Run: headless pygame with SDL's dummy video driver; simulated clock (each Clock.tick advances the game by its frame time, no real sleeping); random seed 0; keys injected as events and as key.get_pressed() state; no mouse input.
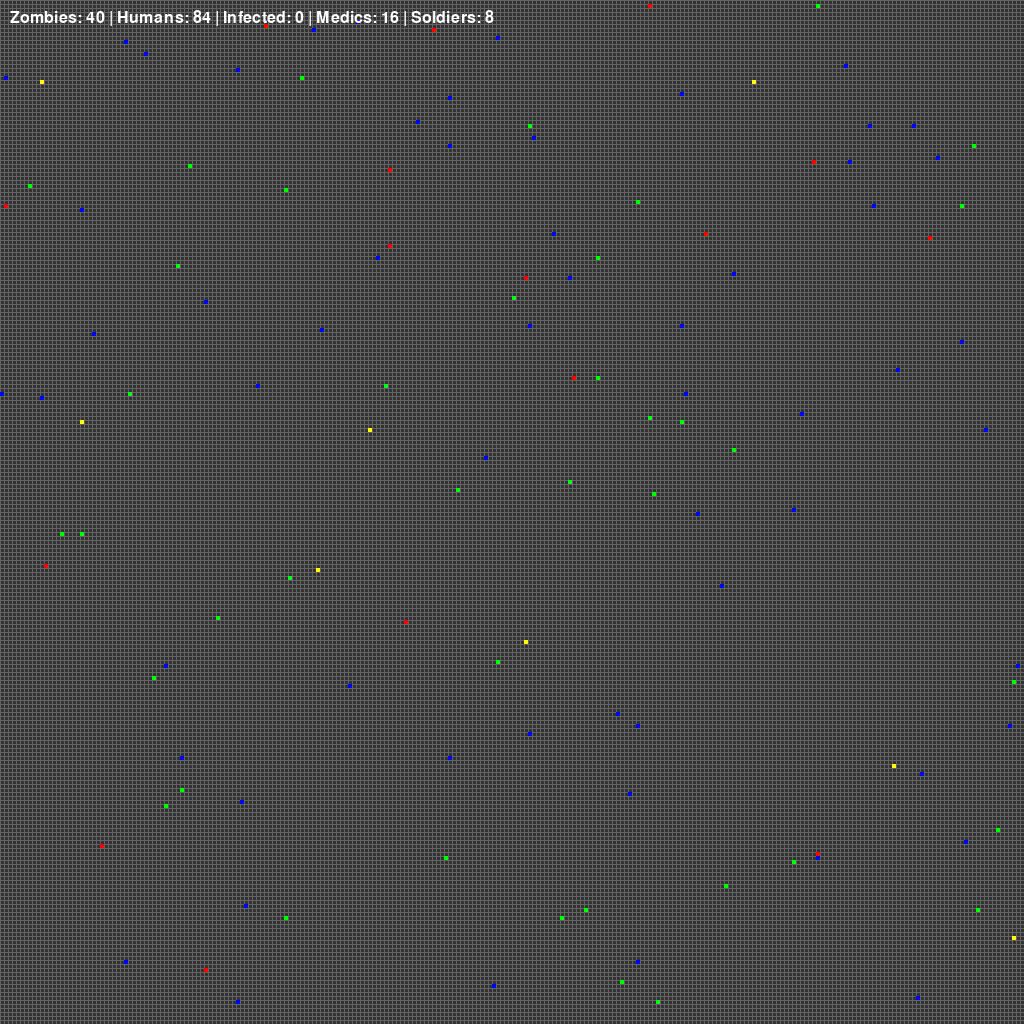
Frame 1 of 4 · flips 1–60 · no input
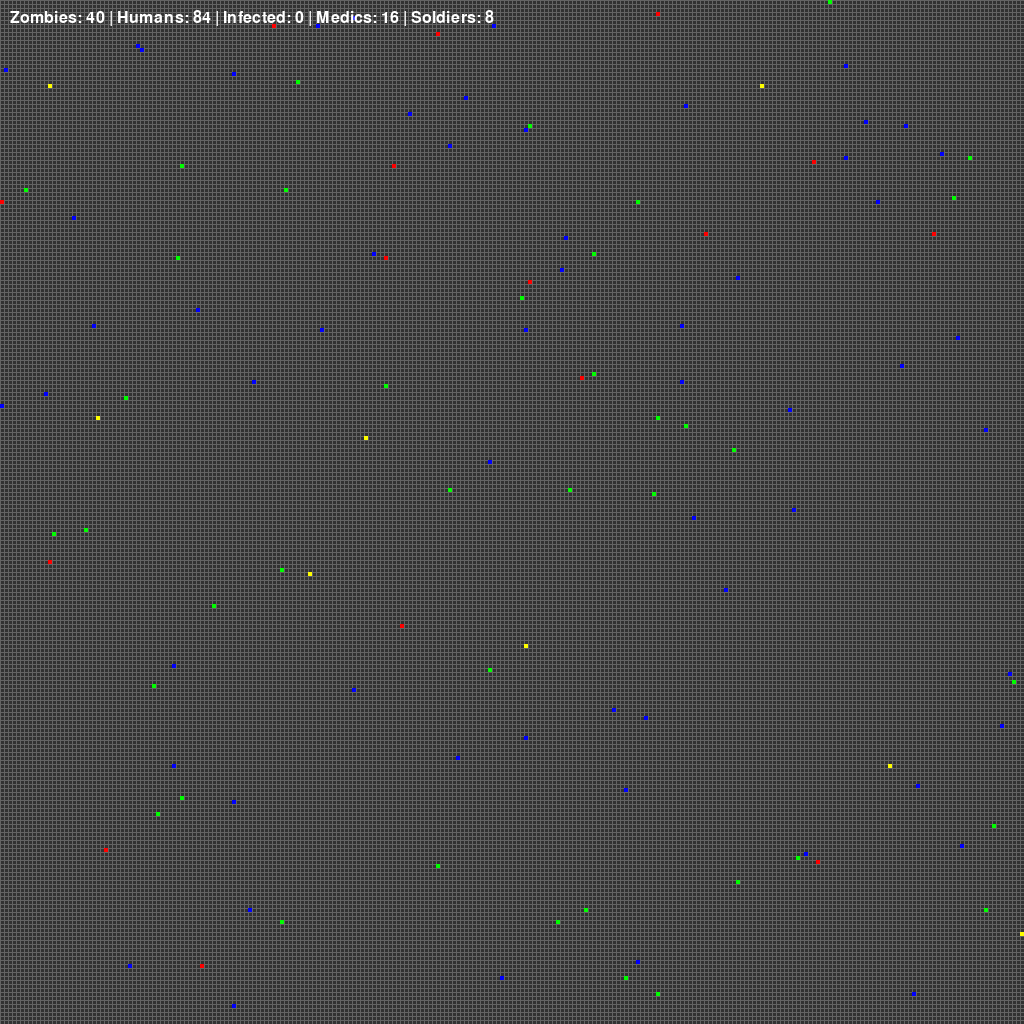
Frame 2 of 4 · flips 61–180 · tapped SPACE, RETURN · held RIGHT (→), D
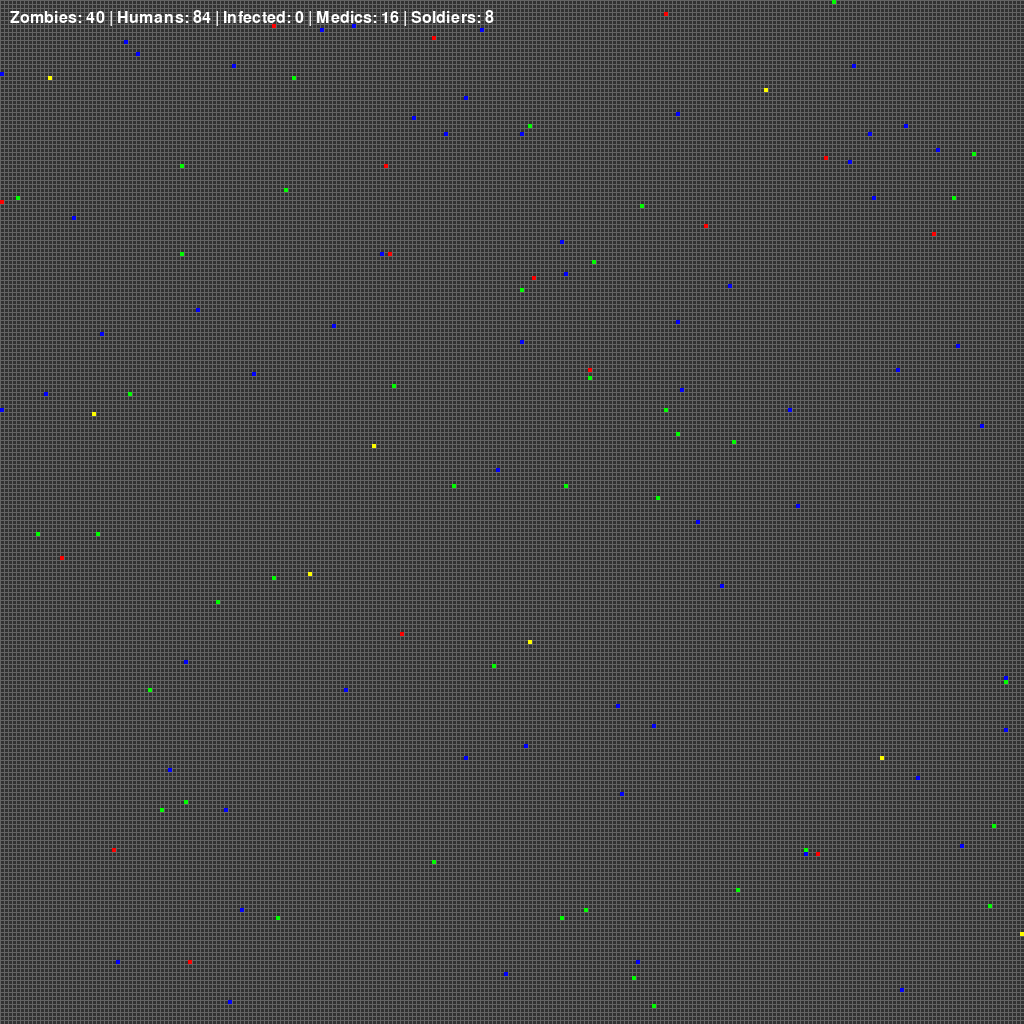
Frame 3 of 4 · flips 181–300 · held DOWN (↓), S
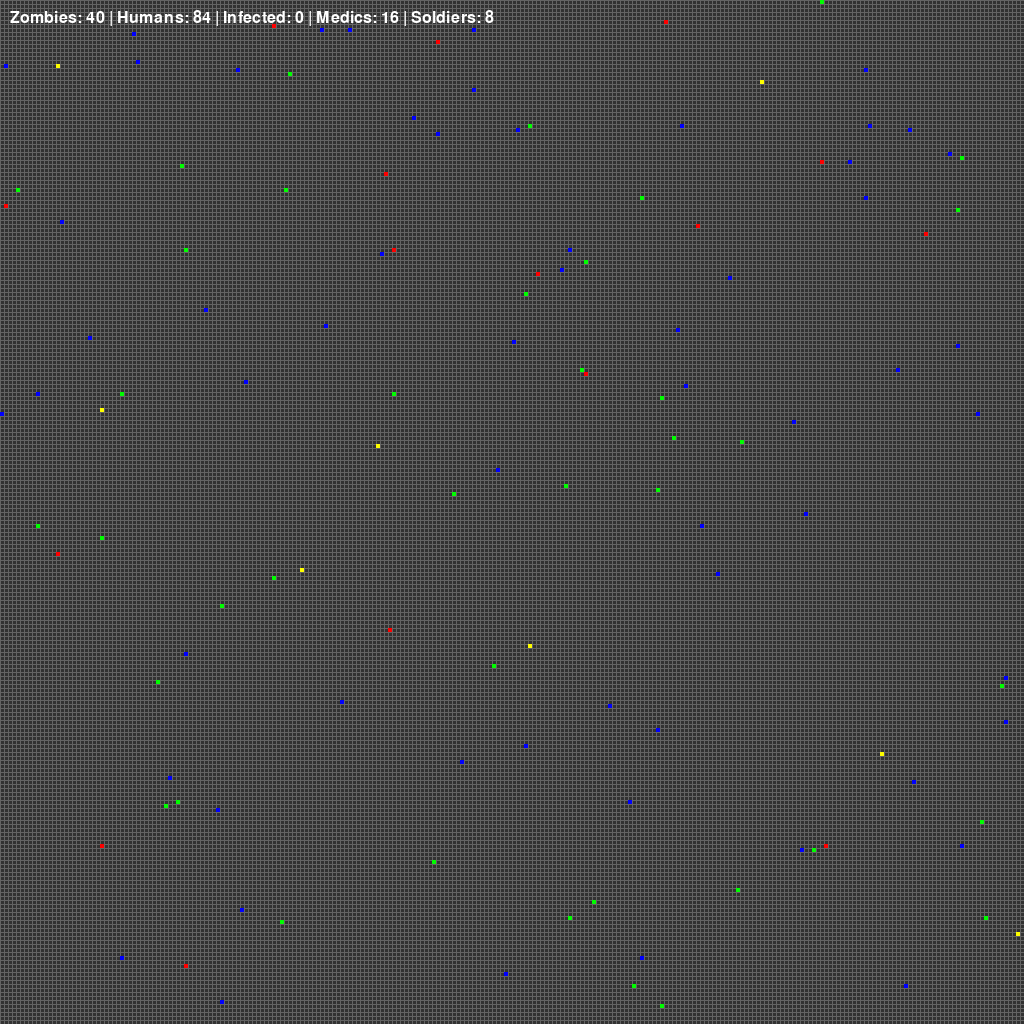
Frame 4 of 4 · flips 301–420 · held LEFT (←), A, UP (↑), W

The pygame program that drew these frames:

import pygame
import random
import math

pygame.init()

GRID_SIZE = 256
CELL_SIZE = 4  # Each cell is 20x20 pixels
WINDOW_SIZE = GRID_SIZE * CELL_SIZE
MOVE_INTERVAL = 500  # milliseconds (0.5 seconds)
FPS = 60

COLOR_BACKGROUND = (50, 50, 50)
COLOR_GRID = (100, 100, 100)
COLOR_ZOMBIE = (0, 255, 0)
COLOR_HUMAN = (0, 0, 255)
COLOR_INFECTED = (255, 165, 0)
COLOR_MEDIC = (255, 0, 0)
COLOR_SOLIDIER = (255, 255, 0)

class Character:
    """Base class for all characters on the grid"""
    
    char_type_name = "Character"
    color = (255, 255, 255)
    move_speed = MOVE_INTERVAL
    signals = []
    
    def __init__(self, x, y, grid=None):
        self.x = x
        self.y = y
        self.grid = grid
        self.last_move_time = pygame.time.get_ticks()
    
    def update(self, current_time):
        """Update character movement based on elapsed time"""
        if current_time - self.last_move_time >= self.move_speed:
            self.move()
            self.act()
            self.last_move_time = current_time
    
    def move(self):
        """Move character randomly in one of 4 directions"""
        direction = random.choice([(0, 1), (0, -1), (1, 0), (-1, 0)])
        new_x = self.x + direction[0]
        new_y = self.y + direction[1]
        
        self.x = max(0, min(GRID_SIZE - 1, new_x))
        self.y = max(0, min(GRID_SIZE - 1, new_y))
    
    def act(self):
        """Perform character-specific action (override in subclasses)"""
        pass
    
    def send_signal(self, signal_type, broadcast_range=3, data=None):
        """Send a signal to nearby characters"""
        if not self.grid:
            return
        
        for character in self.grid.characters:
            if character is self:
                continue
            
            dx = self.x - character.x
            dy = self.y - character.y
            distance = math.sqrt(dx*dx + dy*dy)
            
            # Send signal if in range
            if distance <= broadcast_range:
                character.receive_signal(signal_type, {
                    "source": self,
                    "source_pos": (self.x, self.y),
                    "distance": distance,
                    "data": data
                })
    
    def receive_signal(self, signal_type, signal_data):
        """Receive a signal from another character"""
        self.signals.append({
            "type": signal_type,
            "data": signal_data,
            "time": pygame.time.get_ticks()
        })
    
    def process_signals(self):
        """Process all received signals (override in subclasses for custom behavior)"""
        self.signals.clear()
    
    def draw(self, screen):
        """Draw character on screen"""
        pixel_x = self.x * CELL_SIZE
        pixel_y = self.y * CELL_SIZE
        pygame.draw.rect(screen, self.color, (pixel_x, pixel_y, CELL_SIZE, CELL_SIZE))
    
    def get_type_name(self):
        """Return character type name"""
        return self.char_type_name
    
    def get_surrounding_characters(self, radius=3):
        """Get characters within a certain radius"""
        if not self.grid:
            return []
        
        nearby_characters = []
        for character in self.grid.characters:
            if character is self:
                continue
            
            dx = self.x - character.x
            dy = self.y - character.y
            distance = math.sqrt(dx*dx + dy*dy)
            
            if distance <= radius:
                nearby_characters.append(character)
        
        return nearby_characters


class Zombie(Character):
    """Zombie character - moves aggressively"""
    
    char_type_name = "Zombie"
    color = COLOR_ZOMBIE
    move_speed = MOVE_INTERVAL
    INFECTION_RANGE = 1.99
    INFECTION_COOLDOWN = 5000
    
    def __init__(self, x, y, grid=None):
        super().__init__(x, y, grid)
        self.last_infection_time = 5000
    
    def act(self):
        """Zombies perform aggressive behavior - infect nearby humans"""
        if not self.grid:
            return
        
        current_time = pygame.time.get_ticks()
        
        # Check if infection is off cooldown
        if current_time - self.last_infection_time < self.INFECTION_COOLDOWN:
            return
        
        # Check for infectable characters in range
        for character in self.grid.characters:
            if isinstance(character, (Human, Medic, Soldier)):
                dx = self.x - character.x
                dy = self.y - character.y
                distance = math.sqrt(dx*dx + dy*dy)
                
                # Infect if in range
                if distance <= self.INFECTION_RANGE:
                    self.infect_character(character)
                    self.last_infection_time = current_time
                    break
    
    def infect_character(self, character):
        """Convert a character to infected"""
        if self.grid:
            idx = self.grid.characters.index(character)
            infected = Infected(character.x, character.y, self.grid, previous_type=character.get_type_name())
            self.grid.characters[idx] = infected


class Human(Character):
    """Human character - moves defensively"""
    
    char_type_name = "Human"
    color = COLOR_HUMAN
    move_speed = MOVE_INTERVAL
    THREAT_DETECTION_RANGE = 3.0
    THREAT_BROADCAST_RANGE = 7.0
    
    def __init__(self, x, y, grid=None):
        super().__init__(x, y, grid)
    
    def act(self):
        """Humans perform survival behavior - broadcast threat information"""
        if not self.grid:
            return
        
        # Scan for zombies and infected nearby
        threats = []
        for character in self.grid.characters:
            if isinstance(character, (Zombie, Infected)):
                dx = self.x - character.x
                dy = self.y - character.y
                distance = math.sqrt(dx*dx + dy*dy)
                
                # Add to threats if in detection range
                if distance <= self.THREAT_DETECTION_RANGE:
                    threats.append({
                        "type": "Zombie" if isinstance(character, Zombie) else "Infected",
                        "position": (character.x, character.y),
                        "distance": distance
                    })
        
        # Broadcast threat information if threats detected
        if threats:
            self.broadcast_threat_info(threats)
    
    def broadcast_threat_info(self, threats):
        """Broadcast threat information to nearby characters"""
        if not self.grid:
            return
        
        for character in self.grid.characters:
            if character is self:
                continue
            
            dx = self.x - character.x
            dy = self.y - character.y
            distance = math.sqrt(dx*dx + dy*dy)
            
            # Send threat info if in broadcast range
            if distance <= self.THREAT_BROADCAST_RANGE:
                character.receive_signal("threat_alert", {
                    "source": self,
                    "source_pos": (self.x, self.y),
                    "threats": threats
                })


class Infected(Character):
    """Infected character - in transition state"""
    
    char_type_name = "Infected"
    previous_type = "Human"
    color = COLOR_INFECTED
    move_speed = int(MOVE_INTERVAL * 0.75)
    TRANSFORMATION_TIME = 10000
    BROADCAST_RANGE = 5.0
    
    def __init__(self, x, y, grid=None, previous_type=None):
        super().__init__(x, y, grid)
        self.infection_start_time = pygame.time.get_ticks()
        if previous_type:
            self.previous_type = previous_type
    
    def act(self):
        """Infected perform transitional behavior - transform to zombie and broadcast"""
        if not self.grid:
            return
        
        current_time = pygame.time.get_ticks()
        time_infected = current_time - self.infection_start_time
        
        self.broadcast_infected_status()
        
        if time_infected >= self.TRANSFORMATION_TIME:
            self.transform_to_zombie()
    
    def broadcast_infected_status(self):
        """Broadcast infected status to nearby characters"""
        if not self.grid:
            return
        
        for character in self.grid.characters:
            if character is self:
                continue
            
            dx = self.x - character.x
            dy = self.y - character.y
            distance = math.sqrt(dx*dx + dy*dy)
            
            # Send infected status if in broadcast range
            if distance <= self.BROADCAST_RANGE:
                character.receive_signal("got infected", {
                    "source": self,
                    "source_pos": (self.x, self.y),
                    "distance": distance,
                    "time_until_zombie": self.TRANSFORMATION_TIME - (pygame.time.get_ticks() - self.infection_start_time)
                })
    
    def transform_to_zombie(self):
        """Convert this infected to zombie"""
        if self.grid:
            idx = self.grid.characters.index(self)
            zombie = Zombie(self.x, self.y, self.grid)
            self.grid.characters[idx] = zombie


class Medic(Human):
    """Medic character - supports humans"""
    
    char_type_name = "Medic"
    color = COLOR_MEDIC
    move_speed = MOVE_INTERVAL
    HEAL_RANGE = 2.0  # Grid cells
    HEAL_TIME = 20000  # milliseconds before can heal again
    
    def __init__(self, x, y, grid=None):
        super().__init__(x, y, grid)
        self.last_heal_time = pygame.time.get_ticks()
        # self.heal_ticks = 0
    
    def act(self):
        """Medics perform healing/support behavior"""
        if not self.grid:
            return
        
        current_time = pygame.time.get_ticks()
        time_infected = current_time - self.last_heal_time
        
        if time_infected >= self.HEAL_TIME:
            return
        
        for character in self.grid.characters:
            if isinstance(character, Infected):
                dx = self.x - character.x
                dy = self.y - character.y
                distance = math.sqrt(dx*dx + dy*dy)
                
                # Heal if in range
                if distance <= self.HEAL_RANGE:
                    self.heal_infected(character)
                    break  # Only heal one infected per cooldown
    
    def heal_infected(self, infected):
        """Convert infected back to their previous type and broadcast healing"""
        if self.grid:
            idx = self.grid.characters.index(infected)
            
            # Restore to previous type based on stored type
            previous_type = infected.previous_type
            
            if previous_type == "Human":
                healed = Human(infected.x, infected.y, self.grid)
            elif previous_type == "Medic":
                healed = Medic(infected.x, infected.y, self.grid)
            elif previous_type == "Soldier":
                healed = Soldier(infected.x, infected.y, self.grid)
            else:
                healed = Human(infected.x, infected.y, self.grid)  # Default to Human
            
            self.grid.characters[idx] = healed
            
            # Broadcast healing action to nearby characters
            self.broadcast_heal(healed, previous_type)
    
    def broadcast_heal(self, healed_character, healed_type):
        """Broadcast healing action to nearby characters"""
        if not self.grid:
            return
        
        broadcast_range = 7.0  # Grid cells
        
        for character in self.grid.characters:
            if character is self or character is healed_character:
                continue
            
            dx = self.x - character.x
            dy = self.y - character.y
            distance = math.sqrt(dx*dx + dy*dy)
            
            # Send healing info if in broadcast range
            if distance <= broadcast_range:
                character.receive_signal("healing_performed", {
                    "medic": self,
                    "medic_pos": (self.x, self.y),
                    "healed_pos": (healed_character.x, healed_character.y),
                    "healed_type": healed_type,
                    "distance": distance
                })


class Soldier(Human):
    """Soldier character - combat specialist"""
    
    char_type_name = "Soldier"
    color = COLOR_SOLIDIER
    move_speed = int(MOVE_INTERVAL * 0.8)  # Soldiers move slightly faster
    KILL_RANGE = 3.0  # Grid cells
    KILL_COOLDOWN = 5000  # milliseconds
    
    def __init__(self, x, y, grid=None):
        super().__init__(x, y, grid)
        self.last_kill_time = 0
    
    def act(self):
        """Soldiers perform combat behavior - kill one zombie in range per cooldown"""
        if not self.grid:
            return
        
        current_time = pygame.time.get_ticks()
        
        # Check if killing is off cooldown
        if current_time - self.last_kill_time < self.KILL_COOLDOWN:
            return
        
        # Find first zombie in range
        for character in self.grid.characters:
            if isinstance(character, Zombie):
                dx = self.x - character.x
                dy = self.y - character.y
                distance = math.sqrt(dx*dx + dy*dy)
                
                # Kill if in range
                if distance <= self.KILL_RANGE:
                    kill_pos = (character.x, character.y)
                    self.grid.characters.remove(character)
                    self.last_kill_time = current_time
                    self.broadcast_kill(kill_pos)
                    break
    
    def broadcast_kill(self, kill_pos):
        """Broadcast kill action to nearby characters"""
        if not self.grid:
            return
        
        broadcast_range = 7.0
        
        for character in self.grid.characters:
            if character is self:
                continue
            
            dx = self.x - character.x
            dy = self.y - character.y
            distance = math.sqrt(dx*dx + dy*dy)
            
            # Send kill info if in broadcast range
            if distance <= broadcast_range:
                character.receive_signal("zombies_killed", {
                    "soldier": self,
                    "soldier_pos": (self.x, self.y),
                    "kill_position": kill_pos,
                    "distance": distance
                })


class Grid:
    """Represents the game grid and manages characters"""
    
    def __init__(self, num_zombies=10, num_humans=15, num_infected=5, num_medics=2, num_soldiers=2):
        self.characters = []
        
        # Create zombies
        for _ in range(num_zombies):
            x = random.randint(0, GRID_SIZE - 1)
            y = random.randint(0, GRID_SIZE - 1)
            self.characters.append(Zombie(x, y, self))
        
        # Create humans
        for _ in range(num_humans):
            x = random.randint(0, GRID_SIZE - 1)
            y = random.randint(0, GRID_SIZE - 1)
            self.characters.append(Human(x, y, self))
        
        # Create infected
        for _ in range(num_infected):
            x = random.randint(0, GRID_SIZE - 1)
            y = random.randint(0, GRID_SIZE - 1)
            self.characters.append(Infected(x, y, self))
            
        # Create medics
        for _ in range(num_medics):
            x = random.randint(0, GRID_SIZE - 1)
            y = random.randint(0, GRID_SIZE - 1)
            self.characters.append(Medic(x, y, self))
        
        # Create soldiers
        for _ in range(num_soldiers):
            x = random.randint(0, GRID_SIZE - 1)
            y = random.randint(0, GRID_SIZE - 1)
            self.characters.append(Soldier(x, y, self))
    
    def update(self):
        """Update all characters"""
        current_time = pygame.time.get_ticks()
        for character in self.characters:
            character.update(current_time)
    
    def draw(self, screen):
        """Draw grid and all characters"""
        # Draw grid lines
        for i in range(0, WINDOW_SIZE, CELL_SIZE):
            pygame.draw.line(screen, COLOR_GRID, (i, 0), (i, WINDOW_SIZE))
            pygame.draw.line(screen, COLOR_GRID, (0, i), (WINDOW_SIZE, i))
        
        # Draw characters
        for character in self.characters:
            character.draw(screen)
    
    def get_stats(self):
        """Get count of each character type"""
        zombie_count = sum(1 for c in self.characters if isinstance(c, Zombie))
        human_count = sum(1 for c in self.characters if isinstance(c, Human))
        infected_count = sum(1 for c in self.characters if isinstance(c, Infected))
        medic_count = sum(1 for c in self.characters if isinstance(c, Medic))
        soldier_count = sum(1 for c in self.characters if isinstance(c, Soldier))
        return zombie_count, human_count, infected_count, medic_count, soldier_count


def main():
    """Main game loop"""
    screen = pygame.display.set_mode((WINDOW_SIZE, WINDOW_SIZE))
    pygame.display.set_caption("Zombie Outbreak Simulation")
    clock = pygame.time.Clock()
    
    grid = Grid(num_zombies=40, num_humans=60, num_infected=0, num_medics=16, num_soldiers=8)
    font = pygame.font.Font(None, 24)
    
    running = True
    while running:
        for event in pygame.event.get():
            if event.type == pygame.QUIT:
                running = False
        
        # Update
        grid.update()
        
        # Draw
        screen.fill(COLOR_BACKGROUND)
        grid.draw(screen)
        
        # Draw stats
        zombie_count, human_count, infected_count, medic_count, soldier_count = grid.get_stats()
        stats_text = f"Zombies: {zombie_count} | Humans: {human_count} | Infected: {infected_count} | Medics: {medic_count} | Soldiers: {soldier_count}"
        stats_surface = font.render(stats_text, True, (255, 255, 255))
        screen.blit(stats_surface, (10, 10))
        
        pygame.display.flip()
        clock.tick(FPS)
    
    pygame.quit()


if __name__ == "__main__":
    main()
